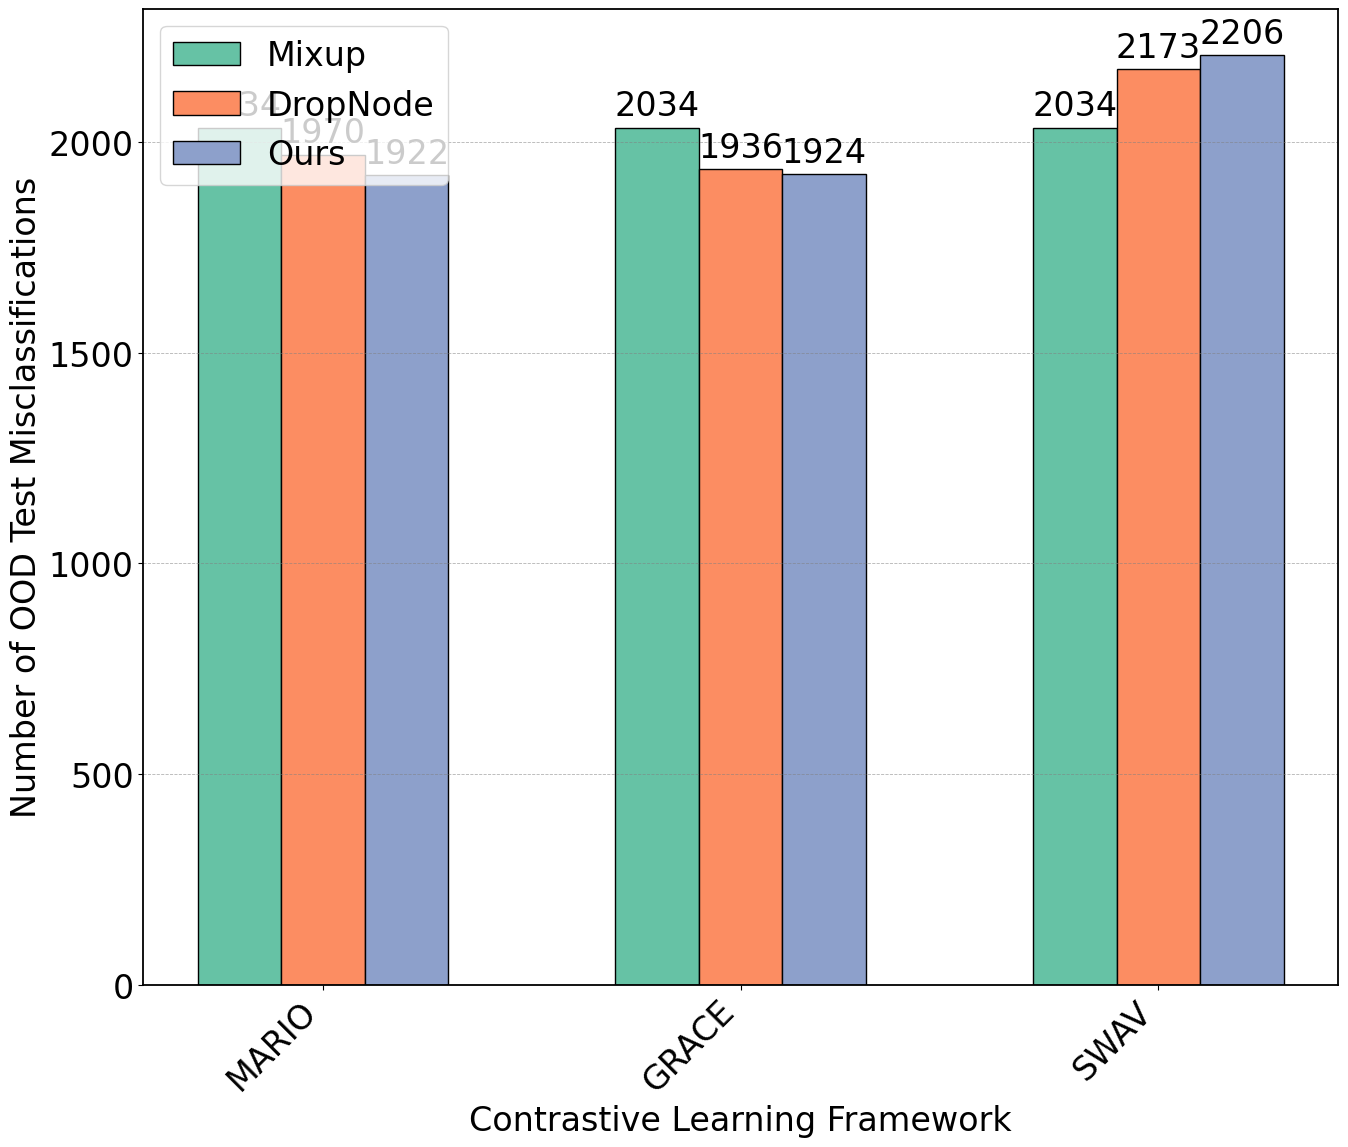

Write the Python code that produced this figure.
import matplotlib.pyplot as plt
import numpy as np


plt.rcParams['font.family'] = 'Times New Roman'
plt.rcParams['font.size'] = 24
plt.rcParams['axes.linewidth'] = 0.8 


labels = ['MARIO', 'GRACE', 'SWAV']
# labels = ['Label 0', 'Label 1', 'Label 2', 'Label 3', 'Label 4', 'Total Errors']
x = np.arange(len(labels))  

# dist1 = [80, 63, 98, 80, 0, 1561]
# dist2 = [87, 85, 64, 65, 55, 1529]
# dist3 = [88, 91, 67, 66, 31, 1487]

# dist2 = [109, 101, 63, 64, 30, 1533]
# dist3 = [97, 91, 56, 63, 30, 1497]
# dist2 = [120, 94, 83, 72, 103, 1863]
# dist3 = [113, 110, 65, 106, 79, 1754]

dist1 = [2034, 2034, 2034] #EERM

dist2 = [1970, 1936, 2173]


dist3 = [1922, 1924, 2206]

bar_width = 0.2
offsets = [-bar_width, 0, bar_width]


colors = ['#66c2a5', '#fc8d62', '#8da0cb']  
total_colors = colors.copy()


fig, ax = plt.subplots(figsize=(14, 12))


bars1 = ax.bar(x + offsets[0], dist1, width=bar_width, label='Mixup',
               color=colors[0], edgecolor='black')
bars2 = ax.bar(x + offsets[1], dist2, width=bar_width, label='DropNode',
               color=colors[1], edgecolor='black')
bars3 = ax.bar(x + offsets[2], dist3, width=bar_width, label='Ours',
               color=colors[2], edgecolor='black')


for i, bars in enumerate([bars1, bars2, bars3]):
    bar = bars[-1] 
    bar.set_color(total_colors[i])
    bar.set_edgecolor('black')
    bar.set_linewidth(1.0)

for bars in [bars1, bars2, bars3]:
    for bar in bars:
        height = bar.get_height()
        ax.annotate(f'{int(height)}',
                    xy=(bar.get_x() + bar.get_width() / 2, height),
                    xytext=(0, 4),
                    textcoords="offset points",
                    ha='center', va='bottom', fontsize=24)


ax.set_xticks(x)
ax.set_xticklabels(labels, rotation=45, ha='right')
ax.set_ylabel('Number of OOD Test Misclassifications', fontsize=24)
ax.set_xlabel('Contrastive Learning Framework', fontsize=24)



fig.patch.set_facecolor('white')
ax.set_facecolor('white')
for spine in ax.spines.values():
    spine.set_visible(True)
    spine.set_color('black')
    spine.set_linewidth(1.3)


ax.yaxis.grid(True, linestyle='--', linewidth=0.6, color='gray', alpha=0.6)
ax.xaxis.grid(False)


ax.legend(loc='upper left', fontsize=24)


save_path = './OOD.pdf'
plt.tight_layout()
plt.savefig(save_path, dpi=600, bbox_inches='tight')
plt.show()